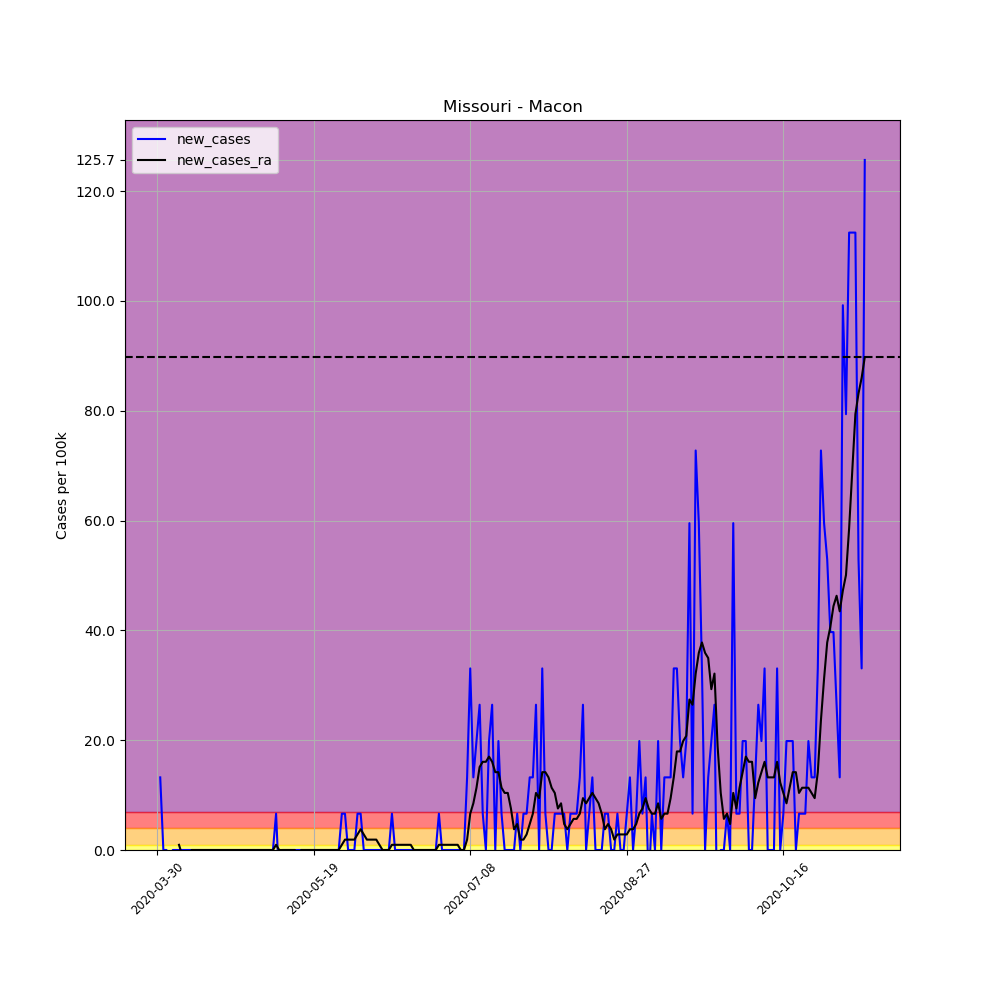

Data behind this chart, as committed beside it:
, date, county, state, fips, cases, deaths, COUNTY, STNAME, CTYNAME, POPESTIMATE2019, per_100k, per_100k_ra, new_cases, new_cases_ra
473104, 2020-03-30, Macon, Missouri, 29121, 1, 0, 121, Missouri, Macon, 15117, 6.615, , , 
473105, 2020-03-31, Macon, Missouri, 29121, 3, 0, 121, Missouri, Macon, 15117, 19.85, , 13.23, 
473106, 2020-04-01, Macon, Missouri, 29121, 3, 0, 121, Missouri, Macon, 15117, 19.85, , 0.0, 
473107, 2020-04-02, Macon, Missouri, 29121, 3, 0, 121, Missouri, Macon, 15117, 19.85, , 0.0, 
473108, 2020-04-03, Macon, Missouri, 29121, 2, 0, 121, Missouri, Macon, 15117, 13.23, , -6.615, 
473109, 2020-04-04, Macon, Missouri, 29121, 2, 0, 121, Missouri, Macon, 15117, 13.23, , 0.0, 
473110, 2020-04-05, Macon, Missouri, 29121, 2, 0, 121, Missouri, Macon, 15117, 13.23, 15.12, 0.0, 
473111, 2020-04-06, Macon, Missouri, 29121, 2, 0, 121, Missouri, Macon, 15117, 13.23, 16.07, 0.0, 0.945
473112, 2020-04-07, Macon, Missouri, 29121, 2, 0, 121, Missouri, Macon, 15117, 13.23, 15.12, 0.0, -0.945
473113, 2020-04-08, Macon, Missouri, 29121, 2, 0, 121, Missouri, Macon, 15117, 13.23, 14.18, 0.0, -0.945
473114, 2020-04-09, Macon, Missouri, 29121, 2, 0, 121, Missouri, Macon, 15117, 13.23, 13.23, 0.0, -0.945
473115, 2020-04-10, Macon, Missouri, 29121, 2, 0, 121, Missouri, Macon, 15117, 13.23, 13.23, 0.0, 0.0
473116, 2020-04-11, Macon, Missouri, 29121, 2, 0, 121, Missouri, Macon, 15117, 13.23, 13.23, 0.0, 0.0
473117, 2020-04-12, Macon, Missouri, 29121, 2, 0, 121, Missouri, Macon, 15117, 13.23, 13.23, 0.0, 0.0
473118, 2020-04-13, Macon, Missouri, 29121, 2, 0, 121, Missouri, Macon, 15117, 13.23, 13.23, 0.0, 0.0
473119, 2020-04-14, Macon, Missouri, 29121, 2, 0, 121, Missouri, Macon, 15117, 13.23, 13.23, 0.0, 0.0
473120, 2020-04-15, Macon, Missouri, 29121, 2, 0, 121, Missouri, Macon, 15117, 13.23, 13.23, 0.0, 0.0
473121, 2020-04-16, Macon, Missouri, 29121, 2, 0, 121, Missouri, Macon, 15117, 13.23, 13.23, 0.0, 0.0
473122, 2020-04-17, Macon, Missouri, 29121, 2, 0, 121, Missouri, Macon, 15117, 13.23, 13.23, 0.0, 0.0
473123, 2020-04-18, Macon, Missouri, 29121, 2, 0, 121, Missouri, Macon, 15117, 13.23, 13.23, 0.0, 0.0
473124, 2020-04-19, Macon, Missouri, 29121, 2, 0, 121, Missouri, Macon, 15117, 13.23, 13.23, 0.0, 0.0
473125, 2020-04-20, Macon, Missouri, 29121, 2, 0, 121, Missouri, Macon, 15117, 13.23, 13.23, 0.0, 0.0
473126, 2020-04-21, Macon, Missouri, 29121, 2, 0, 121, Missouri, Macon, 15117, 13.23, 13.23, 0.0, 0.0
473127, 2020-04-22, Macon, Missouri, 29121, 2, 0, 121, Missouri, Macon, 15117, 13.23, 13.23, 0.0, 0.0
473128, 2020-04-23, Macon, Missouri, 29121, 2, 0, 121, Missouri, Macon, 15117, 13.23, 13.23, 0.0, 0.0
473129, 2020-04-24, Macon, Missouri, 29121, 2, 0, 121, Missouri, Macon, 15117, 13.23, 13.23, 0.0, 0.0
473130, 2020-04-25, Macon, Missouri, 29121, 2, 0, 121, Missouri, Macon, 15117, 13.23, 13.23, 0.0, 0.0
473131, 2020-04-26, Macon, Missouri, 29121, 2, 0, 121, Missouri, Macon, 15117, 13.23, 13.23, 0.0, 0.0
473132, 2020-04-27, Macon, Missouri, 29121, 2, 0, 121, Missouri, Macon, 15117, 13.23, 13.23, 0.0, 0.0
473133, 2020-04-28, Macon, Missouri, 29121, 2, 0, 121, Missouri, Macon, 15117, 13.23, 13.23, 0.0, 0.0
473134, 2020-04-29, Macon, Missouri, 29121, 2, 0, 121, Missouri, Macon, 15117, 13.23, 13.23, 0.0, 0.0
473135, 2020-04-30, Macon, Missouri, 29121, 2, 0, 121, Missouri, Macon, 15117, 13.23, 13.23, 0.0, 0.0
473136, 2020-05-01, Macon, Missouri, 29121, 2, 0, 121, Missouri, Macon, 15117, 13.23, 13.23, 0.0, 0.0
473137, 2020-05-02, Macon, Missouri, 29121, 2, 0, 121, Missouri, Macon, 15117, 13.23, 13.23, 0.0, 0.0
473138, 2020-05-03, Macon, Missouri, 29121, 2, 0, 121, Missouri, Macon, 15117, 13.23, 13.23, 0.0, 0.0
473139, 2020-05-04, Macon, Missouri, 29121, 2, 0, 121, Missouri, Macon, 15117, 13.23, 13.23, 0.0, 0.0
473140, 2020-05-05, Macon, Missouri, 29121, 2, 0, 121, Missouri, Macon, 15117, 13.23, 13.23, 0.0, 0.0
473141, 2020-05-06, Macon, Missouri, 29121, 2, 0, 121, Missouri, Macon, 15117, 13.23, 13.23, 0.0, 0.0
473142, 2020-05-07, Macon, Missouri, 29121, 3, 0, 121, Missouri, Macon, 15117, 19.85, 14.18, 6.615, 0.945
473143, 2020-05-08, Macon, Missouri, 29121, 2, 0, 121, Missouri, Macon, 15117, 13.23, 14.18, -6.615, 0.0
473144, 2020-05-09, Macon, Missouri, 29121, 2, 0, 121, Missouri, Macon, 15117, 13.23, 14.18, 0.0, 0.0
473145, 2020-05-10, Macon, Missouri, 29121, 2, 0, 121, Missouri, Macon, 15117, 13.23, 14.18, 0.0, 0.0
473146, 2020-05-11, Macon, Missouri, 29121, 2, 0, 121, Missouri, Macon, 15117, 13.23, 14.18, 0.0, 0.0
473147, 2020-05-12, Macon, Missouri, 29121, 2, 0, 121, Missouri, Macon, 15117, 13.23, 14.18, 0.0, 0.0
473148, 2020-05-13, Macon, Missouri, 29121, 2, 0, 121, Missouri, Macon, 15117, 13.23, 14.18, 0.0, 0.0
473149, 2020-05-14, Macon, Missouri, 29121, 2, 0, 121, Missouri, Macon, 15117, 13.23, 13.23, 0.0, -0.945
473150, 2020-05-15, Macon, Missouri, 29121, 2, 0, 121, Missouri, Macon, 15117, 13.23, 13.23, 0.0, 0.0
473151, 2020-05-16, Macon, Missouri, 29121, 2, 0, 121, Missouri, Macon, 15117, 13.23, 13.23, 0.0, 0.0
473152, 2020-05-17, Macon, Missouri, 29121, 2, 0, 121, Missouri, Macon, 15117, 13.23, 13.23, 0.0, 0.0
473153, 2020-05-18, Macon, Missouri, 29121, 2, 0, 121, Missouri, Macon, 15117, 13.23, 13.23, 0.0, 0.0
473154, 2020-05-19, Macon, Missouri, 29121, 2, 0, 121, Missouri, Macon, 15117, 13.23, 13.23, 0.0, 0.0
473155, 2020-05-20, Macon, Missouri, 29121, 2, 0, 121, Missouri, Macon, 15117, 13.23, 13.23, 0.0, 0.0
473156, 2020-05-21, Macon, Missouri, 29121, 2, 0, 121, Missouri, Macon, 15117, 13.23, 13.23, 0.0, 0.0
473157, 2020-05-22, Macon, Missouri, 29121, 2, 0, 121, Missouri, Macon, 15117, 13.23, 13.23, 0.0, 0.0
473158, 2020-05-23, Macon, Missouri, 29121, 2, 0, 121, Missouri, Macon, 15117, 13.23, 13.23, 0.0, 0.0
473159, 2020-05-24, Macon, Missouri, 29121, 2, 0, 121, Missouri, Macon, 15117, 13.23, 13.23, 0.0, 0.0
473160, 2020-05-25, Macon, Missouri, 29121, 2, 0, 121, Missouri, Macon, 15117, 13.23, 13.23, 0.0, 0.0
473161, 2020-05-26, Macon, Missouri, 29121, 2, 0, 121, Missouri, Macon, 15117, 13.23, 13.23, 0.0, 0.0
473162, 2020-05-27, Macon, Missouri, 29121, 2, 0, 121, Missouri, Macon, 15117, 13.23, 13.23, 0.0, 0.0
473163, 2020-05-28, Macon, Missouri, 29121, 3, 0, 121, Missouri, Macon, 15117, 19.85, 14.18, 6.615, 0.945
... 167 more rows
